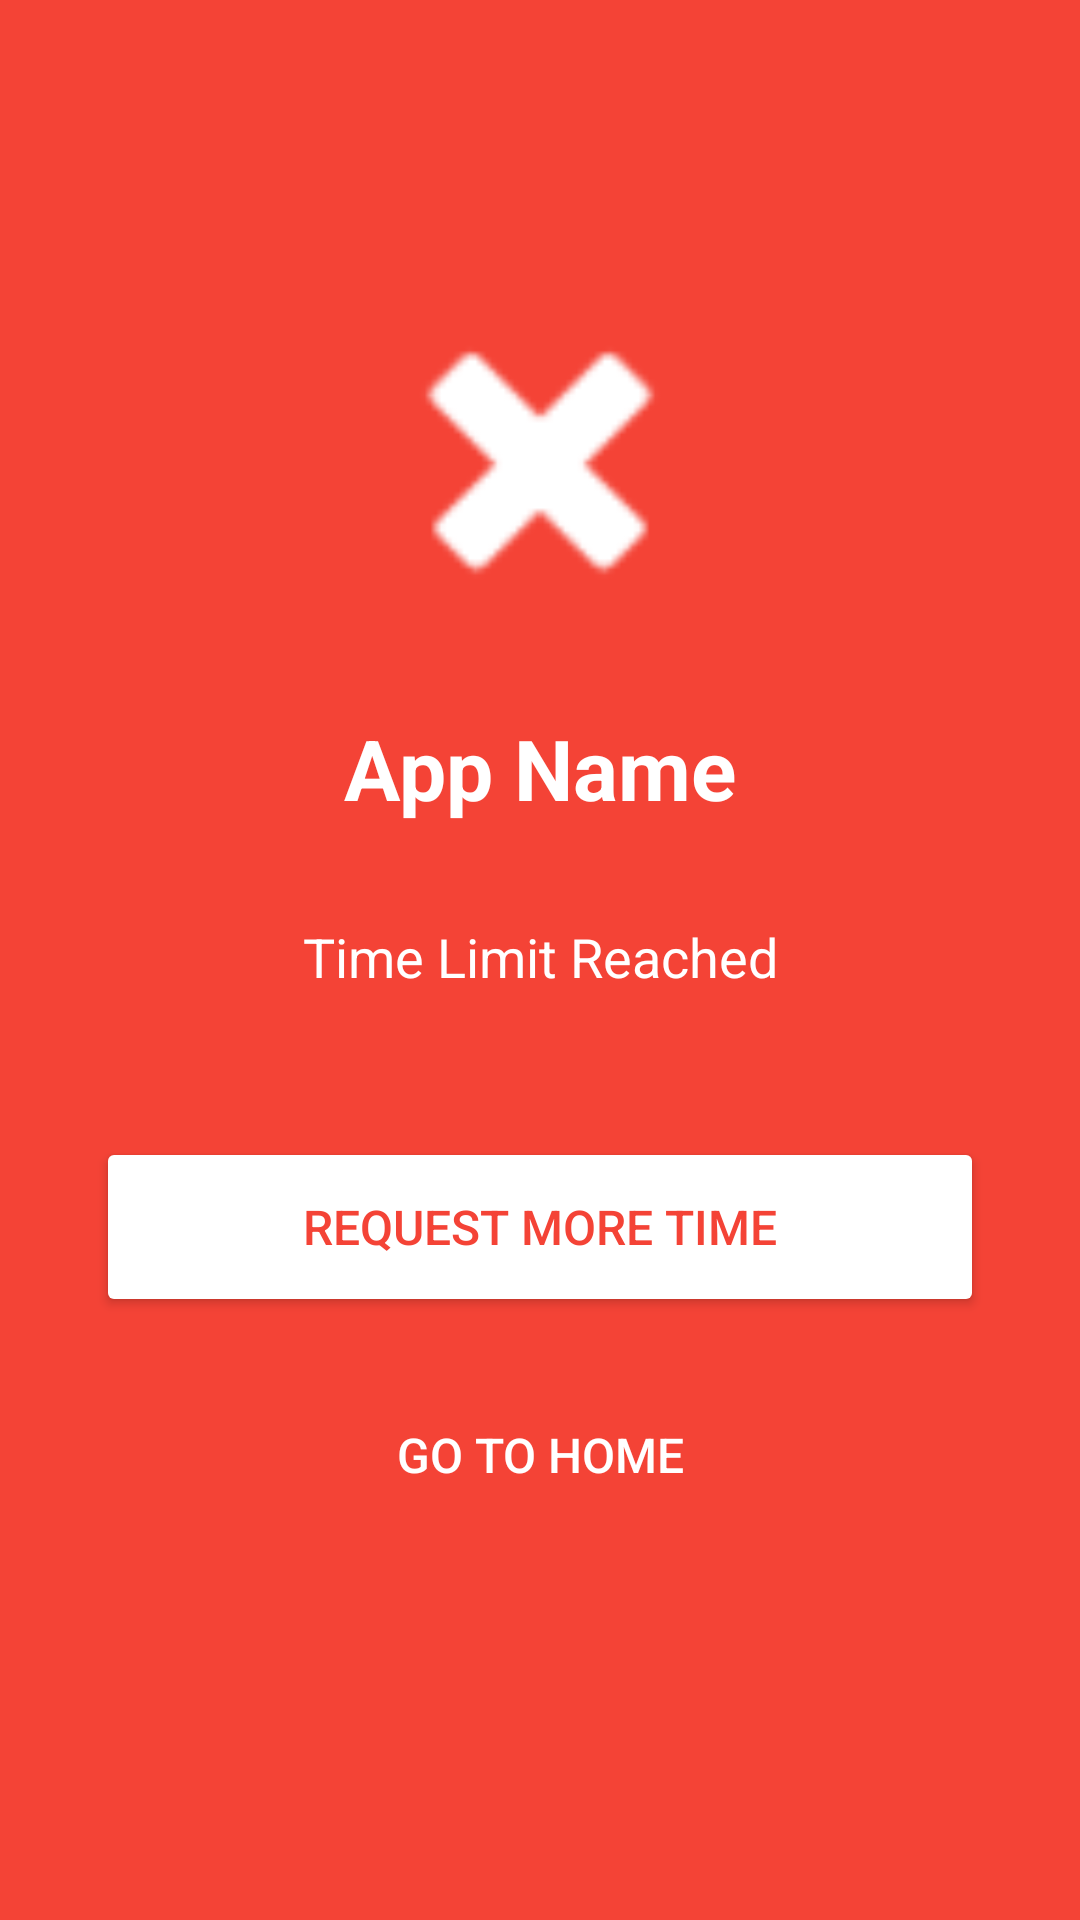

Layout XML and referenced resources for this Android screen:
<!-- AndroidManifest.xml: activity theme Theme.AppCompat.Light.NoActionBar -->
<!-- res/layout/activity_time_limit_block.xml -->
<?xml version="1.0" encoding="utf-8"?>
<androidx.constraintlayout.widget.ConstraintLayout xmlns:android="http://schemas.android.com/apk/res/android"
    xmlns:app="http://schemas.android.com/apk/res-auto"
    xmlns:tools="http://schemas.android.com/tools"
    android:id="@+id/main"
    android:layout_width="match_parent"
    android:layout_height="match_parent"
    android:background="#F44336"
    tools:context="ui.TimeLimitBlockActivity">

    <ImageView
        android:id="@+id/blockIcon"
        android:layout_width="120dp"
        android:layout_height="120dp"
        android:src="@android:drawable/ic_delete"
        android:tint="#FFFFFF"
        app:layout_constraintTop_toTopOf="parent"
        app:layout_constraintStart_toStartOf="parent"
        app:layout_constraintEnd_toEndOf="parent"
        app:layout_constraintBottom_toTopOf="@+id/blockedAppName"
        app:layout_constraintVertical_chainStyle="packed"
        android:layout_marginBottom="24dp"/>

    <TextView
        android:id="@+id/blockedAppName"
        android:layout_width="wrap_content"
        android:layout_height="wrap_content"
        android:text="App Name"
        android:textSize="28sp"
        android:textStyle="bold"
        android:textColor="#FFFFFF"
        app:layout_constraintTop_toBottomOf="@+id/blockIcon"
        app:layout_constraintStart_toStartOf="parent"
        app:layout_constraintEnd_toEndOf="parent"
        app:layout_constraintBottom_toTopOf="@+id/messageText"
        android:layout_marginBottom="16dp"/>

    <TextView
        android:id="@+id/messageText"
        android:layout_width="0dp"
        android:layout_height="wrap_content"
        android:text="Time Limit Reached"
        android:textSize="18sp"
        android:textColor="#FFFFFF"
        android:gravity="center"
        android:padding="16dp"
        app:layout_constraintTop_toBottomOf="@+id/blockedAppName"
        app:layout_constraintStart_toStartOf="parent"
        app:layout_constraintEnd_toEndOf="parent"
        app:layout_constraintBottom_toTopOf="@+id/requestTimeButton"
        android:layout_marginStart="32dp"
        android:layout_marginEnd="32dp"
        android:layout_marginBottom="32dp"/>

    <Button
        android:id="@+id/requestTimeButton"
        android:layout_width="0dp"
        android:layout_height="60dp"
        android:text="Request More Time"
        android:textSize="16sp"
        android:backgroundTint="#FFFFFF"
        android:textColor="#F44336"
        app:layout_constraintTop_toBottomOf="@+id/messageText"
        app:layout_constraintStart_toStartOf="parent"
        app:layout_constraintEnd_toEndOf="parent"
        app:layout_constraintBottom_toTopOf="@+id/goHomeButton"
        android:layout_marginStart="32dp"
        android:layout_marginEnd="32dp"
        android:layout_marginBottom="16dp"/>

    <Button
        android:id="@+id/goHomeButton"
        android:layout_width="0dp"
        android:layout_height="60dp"
        android:text="Go to Home"
        android:textSize="16sp"
        style="?android:attr/borderlessButtonStyle"
        android:textColor="#FFFFFF"
        app:layout_constraintTop_toBottomOf="@+id/requestTimeButton"
        app:layout_constraintStart_toStartOf="parent"
        app:layout_constraintEnd_toEndOf="parent"
        app:layout_constraintBottom_toBottomOf="parent"
        android:layout_marginStart="32dp"
        android:layout_marginEnd="32dp"
        android:layout_marginBottom="32dp"/>

</androidx.constraintlayout.widget.ConstraintLayout>
<!-- resources referenced by this layout -->
<resources>

</resources>
